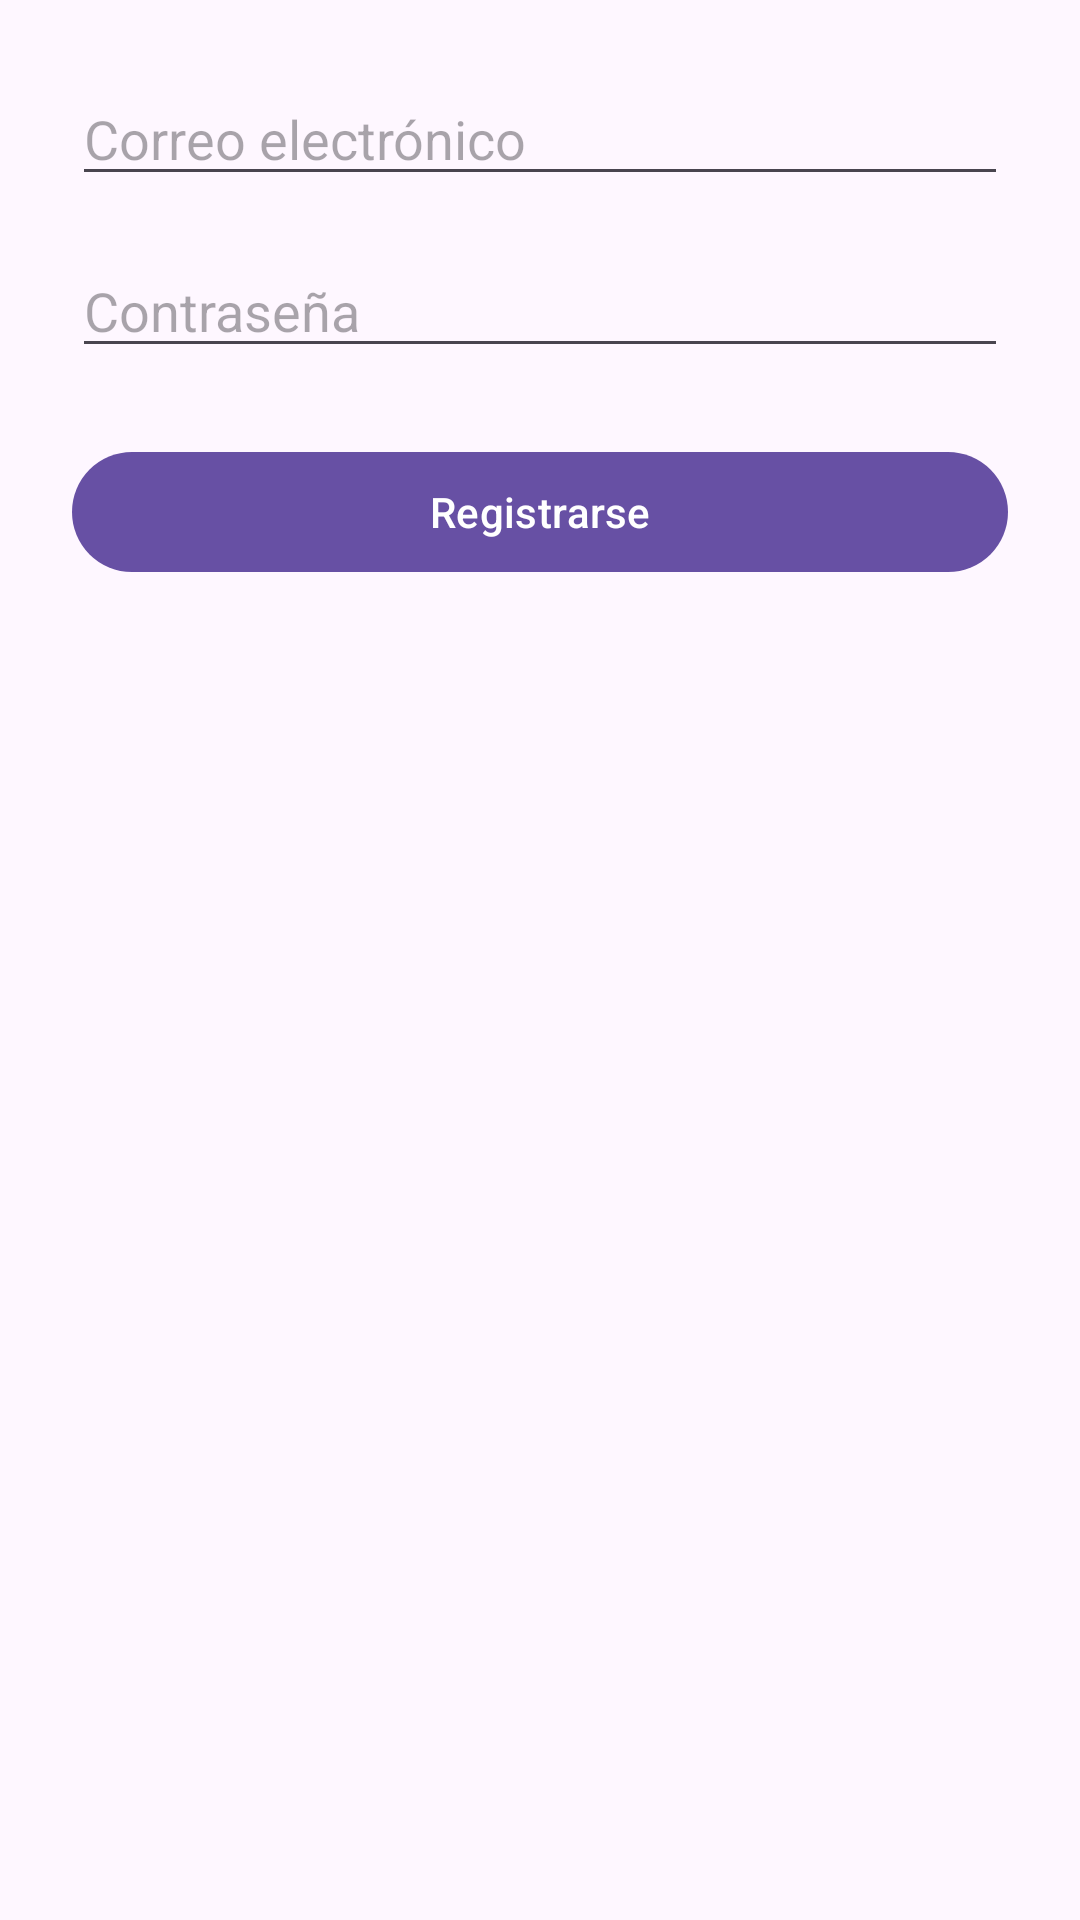

Write the Android layout XML for this screen, with the resource values it uses.
<!-- AndroidManifest.xml: application theme Theme.Filmotion -->
<!-- res/layout/activity_register.xml -->
<?xml version="1.0" encoding="utf-8"?>
<androidx.constraintlayout.widget.ConstraintLayout xmlns:android="http://schemas.android.com/apk/res/android"
    xmlns:app="http://schemas.android.com/apk/res-auto"
    xmlns:tools="http://schemas.android.com/tools"
    android:layout_width="match_parent"
    android:layout_height="match_parent"
    android:padding="24dp"
    tools:context=".ui.register.RegisterActivity">

    <EditText
        android:id="@+id/editTextEmail"
        android:layout_width="0dp"
        android:layout_height="wrap_content"
        android:hint="Correo electrónico"
        android:inputType="textEmailAddress"
        app:layout_constraintTop_toTopOf="parent"
        app:layout_constraintStart_toStartOf="parent"
        app:layout_constraintEnd_toEndOf="parent" />

    <EditText
        android:id="@+id/editTextPassword"
        android:layout_width="0dp"
        android:layout_height="wrap_content"
        android:hint="Contraseña"
        android:inputType="textPassword"
        app:layout_constraintTop_toBottomOf="@id/editTextEmail"
        app:layout_constraintStart_toStartOf="parent"
        app:layout_constraintEnd_toEndOf="parent"
        android:layout_marginTop="16dp" />

    <Button
        android:id="@+id/buttonRegister"
        android:layout_width="0dp"
        android:layout_height="wrap_content"
        android:text="Registrarse"
        app:layout_constraintTop_toBottomOf="@id/editTextPassword"
        app:layout_constraintStart_toStartOf="parent"
        app:layout_constraintEnd_toEndOf="parent"
        android:layout_marginTop="24dp" />

</androidx.constraintlayout.widget.ConstraintLayout>
<!-- resources referenced by this layout -->
<resources>
  <style name="Theme.Filmotion" parent="Base.Theme.Filmotion" />
  <style name="Base.Theme.Filmotion" parent="Theme.Material3.DayNight.NoActionBar">
          
          
      </style>
</resources>
